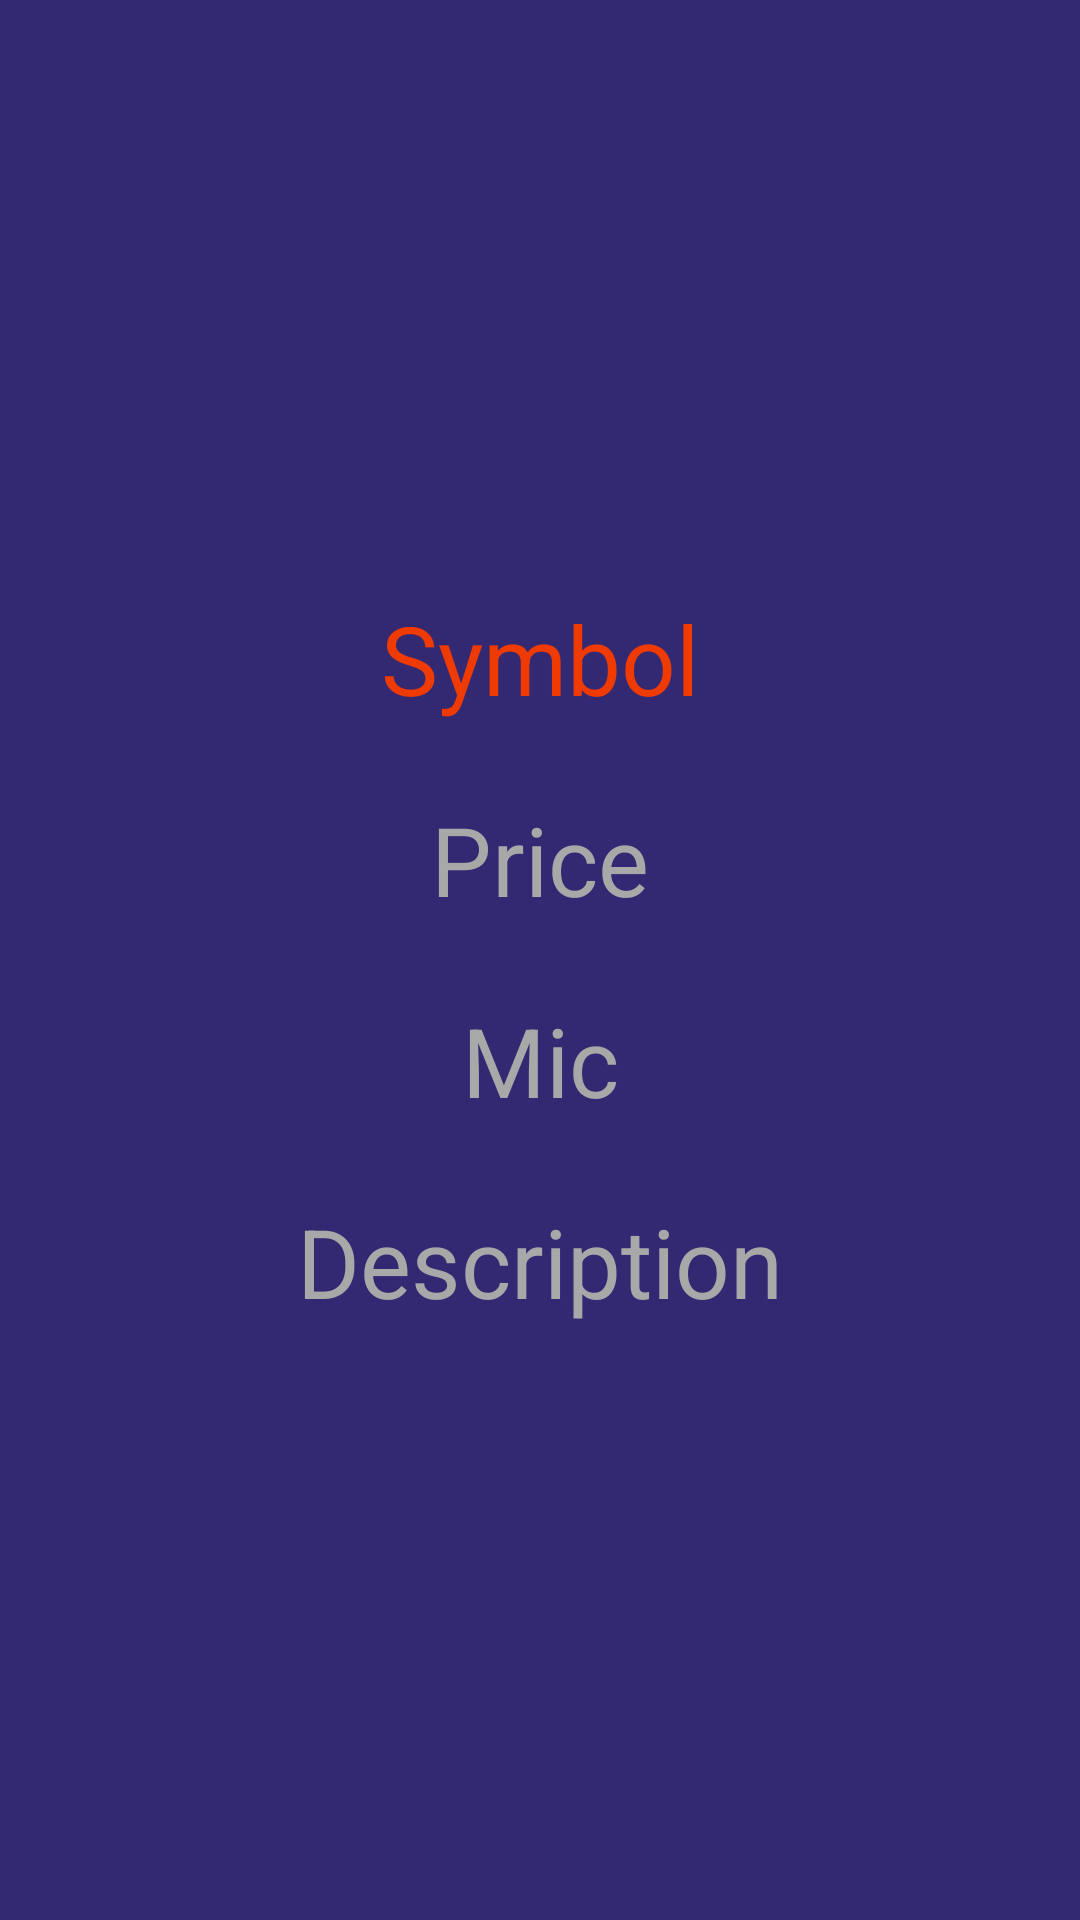

Layout XML and referenced resources for this Android screen:
<!-- AndroidManifest.xml: application theme Theme.Qualifying -->
<!-- res/layout/activity_stock.xml -->
<?xml version="1.0" encoding="utf-8"?>
<LinearLayout xmlns:android="http://schemas.android.com/apk/res/android"
    xmlns:app="http://schemas.android.com/apk/res-auto"
    xmlns:tools="http://schemas.android.com/tools"
    android:layout_width="match_parent"
    android:layout_height="match_parent"
    android:background="@color/violet_500"
    android:gravity="center"
    android:orientation="vertical"
    tools:context=".stock.StockActivity">

    <TextView
        android:id="@+id/symbol"
        android:layout_width="match_parent"
        android:layout_height="wrap_content"
        android:layout_marginVertical="12dp"
        android:gravity="center"
        android:text="Symbol"
        android:textColor="@color/red_500"
        android:textSize="32sp"
        app:layout_constraintEnd_toEndOf="parent"
        app:layout_constraintStart_toStartOf="parent" />

    <TextView
        android:id="@+id/price"
        android:layout_width="match_parent"
        android:layout_height="wrap_content"
        android:layout_marginVertical="12dp"
        android:gravity="center"
        android:text="Price"
        android:textColor="@color/grey"
        android:textSize="32sp"
        app:layout_constraintEnd_toEndOf="parent"
        app:layout_constraintHorizontal_bias="0.0"
        app:layout_constraintStart_toStartOf="parent"
        tools:layout_editor_absoluteY="63dp" />

    <TextView
        android:id="@+id/mic"
        android:layout_width="match_parent"
        android:layout_height="wrap_content"
        android:layout_marginVertical="12dp"
        android:gravity="center"
        android:text="Mic"
        android:textColor="@color/grey"
        android:textSize="32sp"
        app:layout_constraintEnd_toEndOf="parent"
        app:layout_constraintHorizontal_bias="0.0"
        app:layout_constraintStart_toStartOf="parent"
        tools:layout_editor_absoluteY="118dp" />

    <TextView
        android:id="@+id/description"
        android:layout_width="match_parent"
        android:layout_height="wrap_content"
        android:layout_marginVertical="12dp"
        android:gravity="center"
        android:text="Description"
        android:textColor="@color/grey"
        android:textSize="32sp"
        app:layout_constraintEnd_toEndOf="parent"
        app:layout_constraintHorizontal_bias="0.0"
        app:layout_constraintStart_toStartOf="parent"
        tools:layout_editor_absoluteY="175dp" />

</LinearLayout>
<!-- resources referenced by this layout -->
<resources>
  <color name="grey">#FFA8A8A8</color>
  <color name="red_500">#FFEF3A01</color>
  <color name="violet_500">#FF332973</color>
  <style name="Theme.Qualifying" parent="Theme.MaterialComponents.DayNight.DarkActionBar">
          
          <item name="colorPrimary">@color/purple_200</item>
          <item name="colorPrimaryVariant">@color/purple_700</item>
          <item name="colorOnPrimary">@color/black</item>
          
          <item name="colorSecondary">@color/teal_200</item>
          <item name="colorSecondaryVariant">@color/teal_200</item>
          <item name="colorOnSecondary">@color/black</item>
          
          <item name="android:statusBarColor" tools:targetApi="l">?attr/colorPrimaryVariant</item>
          
      </style>
  <color name="purple_200">#FFBB86FC</color>
  <color name="purple_700">#FF3700B3</color>
  <color name="black">#FF000000</color>
  <color name="teal_200">#FF03DAC5</color>
</resources>
